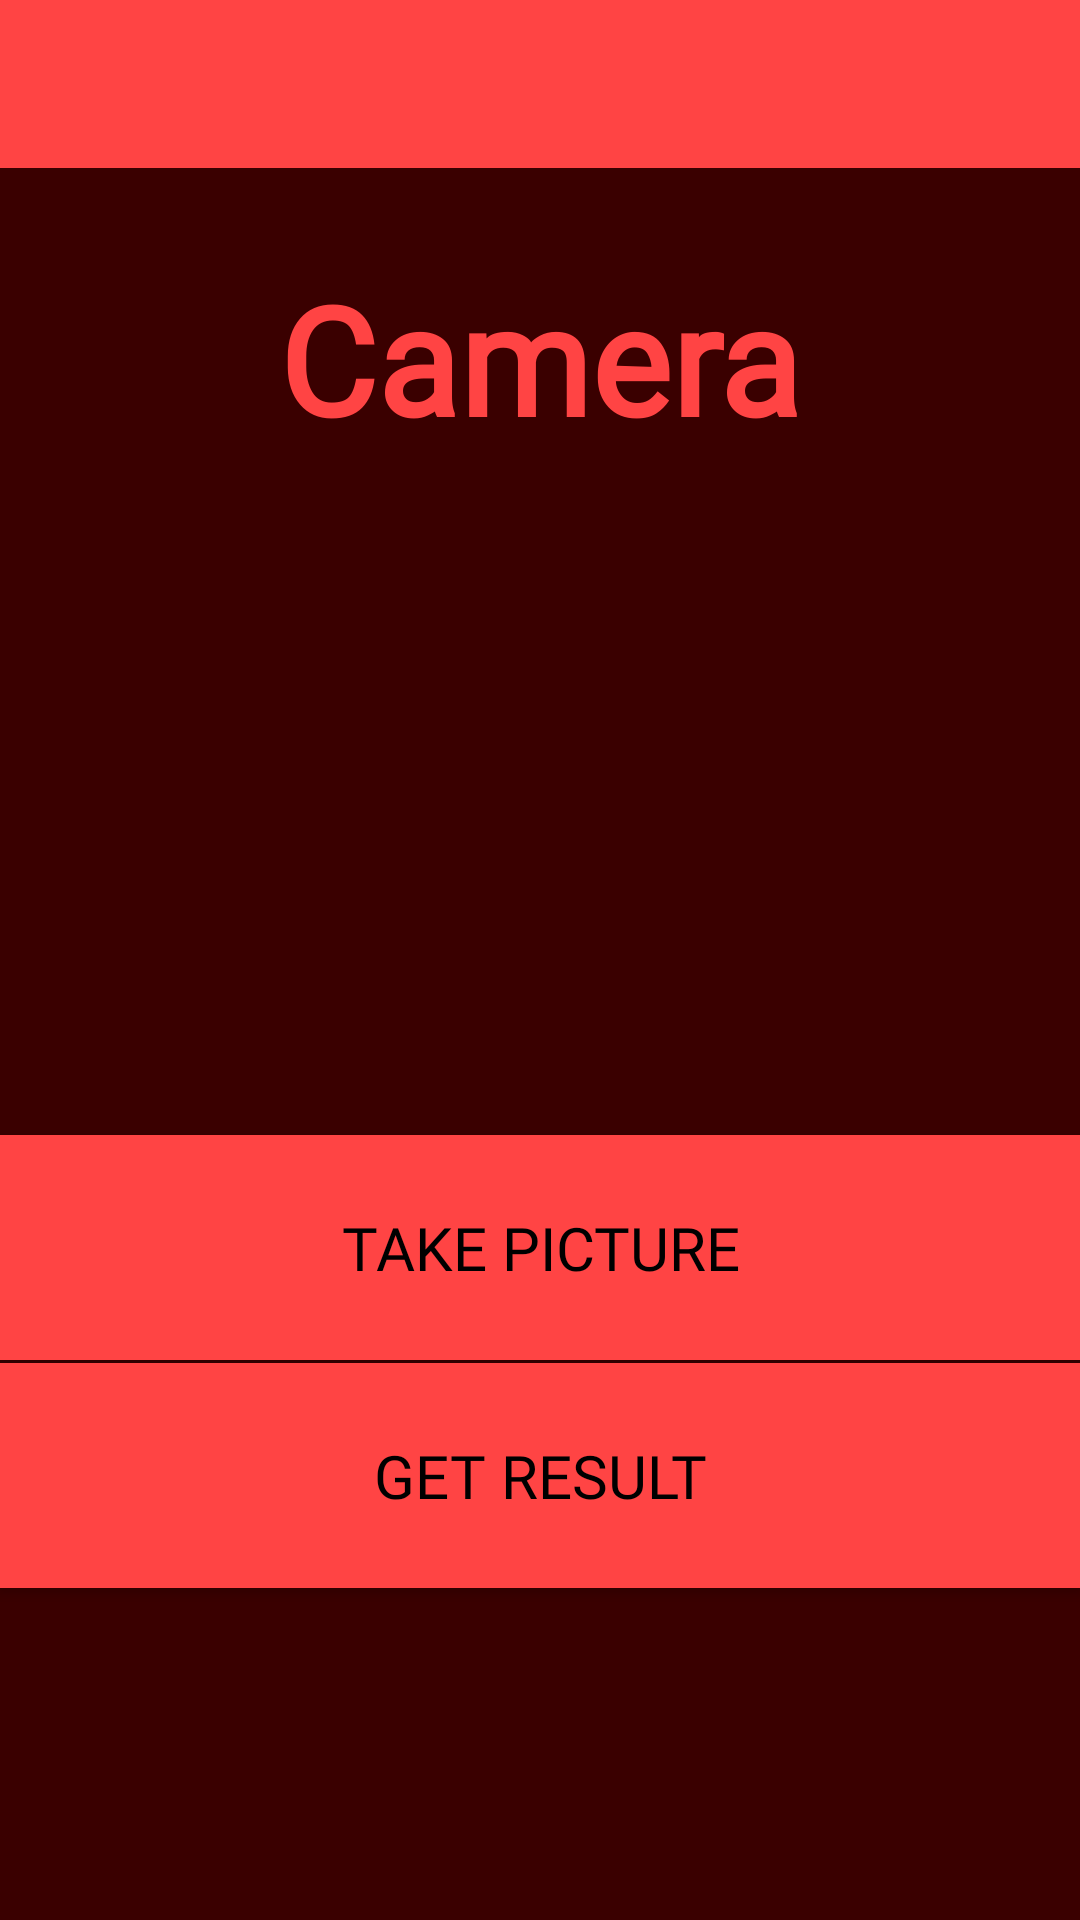

Write the Android layout XML for this screen, with the resource values it uses.
<!-- AndroidManifest.xml: application theme AppTheme -->
<!-- res/layout/activity_camera.xml -->
<?xml version="1.0" encoding="utf-8"?>
<androidx.drawerlayout.widget.DrawerLayout xmlns:android="http://schemas.android.com/apk/res/android"
    xmlns:app="http://schemas.android.com/apk/res-auto"
    xmlns:tools="http://schemas.android.com/tools"
    android:layout_width="match_parent"
    android:layout_height="match_parent"
    android:background="@color/colorRedDark"
    android:id="@+id/drawer_activity1"
    tools:context=".Camera"
    tools:openDrawer="start"
    android:fitsSystemWindows="true">

    <com.google.android.material.navigation.NavigationView
        android:layout_width="wrap_content"
        android:layout_height="match_parent"
        android:id="@+id/navigation_view"
        app:headerLayout="@layout/header"
        app:menu="@menu/menu_navigation"
        app:itemTextColor="@color/colorGreenLight"
        app:itemBackground="@color/colorGreenDark"
        app:itemIconSize="35sp"
        app:itemTextAppearance="@style/menu_text_font"
        android:layout_gravity="start" />

    <androidx.constraintlayout.widget.ConstraintLayout
        android:layout_width="match_parent"
        android:layout_height="match_parent">

        <include
            android:id="@+id/toolbar1"
            layout="@layout/toolbar"/>

        <TextView
            android:id="@+id/textView"
            android:layout_width="wrap_content"
            android:layout_height="wrap_content"
            android:fontFamily="@font/bubbler_one"
            android:text="Camera"
            android:textColor="@color/colorRedLight"
            android:textSize="50sp"
            android:textStyle="bold"
            app:layout_constraintBottom_toBottomOf="parent"
            app:layout_constraintLeft_toLeftOf="parent"
            app:layout_constraintRight_toRightOf="parent"
            app:layout_constraintTop_toTopOf="parent"
            app:layout_constraintVertical_bias="0.15" />

        <ImageView
            android:id="@+id/camera_img"
            android:layout_width="200dp"
            android:layout_height="200dp"
            android:visibility="visible"
            app:layout_constraintBottom_toBottomOf="parent"
            app:layout_constraintLeft_toLeftOf="parent"
            app:layout_constraintRight_toRightOf="parent"
            app:layout_constraintTop_toTopOf="parent"
            app:layout_constraintVertical_bias="0.401" />

        <Button
            android:id="@+id/take_pic"
            android:layout_width="match_parent"
            android:layout_height="75dp"
            android:background="@color/colorRedLight"
            android:fontFamily="@font/audiowide"
            android:foreground="?attr/selectableItemBackgroundBorderless"
            android:onClick="takePic"
            android:text="take picture"
            android:textColor="@android:color/black"
            android:textSize="20sp"
            app:layout_constraintBottom_toBottomOf="parent"
            app:layout_constraintHorizontal_bias="0.0"
            app:layout_constraintLeft_toLeftOf="parent"
            app:layout_constraintRight_toRightOf="parent"
            app:layout_constraintTop_toBottomOf="@id/camera_img"
            app:layout_constraintVertical_bias="0.01" />

        <Button
            android:id="@+id/get_number"
            android:layout_width="match_parent"
            android:layout_height="75dp"
            android:background="@color/colorRedLight"
            android:fontFamily="@font/audiowide"
            android:foreground="?attr/selectableItemBackgroundBorderless"
            android:onClick="convert"
            android:text="get result"
            android:textColor="@android:color/black"
            android:textSize="20sp"
            app:layout_constraintBottom_toBottomOf="parent"
            app:layout_constraintHorizontal_bias="0.0"
            app:layout_constraintLeft_toLeftOf="parent"
            app:layout_constraintRight_toRightOf="parent"
            app:layout_constraintTop_toBottomOf="@id/take_pic"
            app:layout_constraintVertical_bias="0.01" />

    </androidx.constraintlayout.widget.ConstraintLayout>

</androidx.drawerlayout.widget.DrawerLayout>
<!-- res/layout/header.xml (included above) -->
<?xml version="1.0" encoding="utf-8"?>
<androidx.constraintlayout.widget.ConstraintLayout xmlns:android="http://schemas.android.com/apk/res/android"
    xmlns:tools="http://schemas.android.com/tools"
    android:layout_width="wrap_content"
    android:layout_height="wrap_content"
    android:background="@android:color/black"
    xmlns:app="http://schemas.android.com/apk/res-auto">

    <com.airbnb.lottie.LottieAnimationView
        android:layout_width="300dp"
        android:layout_height="300dp"
        app:layout_constraintBottom_toBottomOf="parent"
        app:layout_constraintHorizontal_bias="1.0"
        app:layout_constraintLeft_toLeftOf="parent"
        app:layout_constraintRight_toRightOf="parent"
        app:layout_constraintTop_toTopOf="parent"
        app:layout_constraintVertical_bias="0.0"
        app:lottie_autoPlay="true"
        app:lottie_loop="true"
        app:lottie_rawRes="@raw/cool" />

    <TextView
        android:layout_width="wrap_content"
        android:layout_height="wrap_content"
        android:background="@android:color/transparent"
        android:textStyle="bold"
        android:fontFamily="@font/caesar_dressing"
        android:text="Digit Recognizer"
        android:textColor="@android:color/white"
        android:textSize="35sp"
        app:layout_constraintBottom_toBottomOf="parent"
        app:layout_constraintHorizontal_bias="0.5"
        app:layout_constraintLeft_toLeftOf="parent"
        app:layout_constraintRight_toRightOf="parent"
        app:layout_constraintTop_toTopOf="parent"
        app:layout_constraintVertical_bias="0.5" />

</androidx.constraintlayout.widget.ConstraintLayout>
<!-- res/layout/toolbar.xml (included above) -->
<?xml version="1.0" encoding="utf-8"?>
<androidx.appcompat.widget.Toolbar xmlns:android="http://schemas.android.com/apk/res/android"
    android:layout_width="match_parent"
    android:layout_height="wrap_content"
    android:background="@android:color/holo_red_light">



</androidx.appcompat.widget.Toolbar>
<!-- resources referenced by this layout -->
<resources>
  <color name="colorGreenDark">#083500</color>
  <color name="colorGreenLight">#56CF00</color>
  <color name="colorRedDark">#3A0000</color>
  <color name="colorRedLight">@android:color/holo_red_light</color>
  <style name="menu_text_font">
          <item name="fontFamily">@font/averia_libre_light</item>
          <item name="android:textSize">18sp</item>
      </style>
  <style name="AppTheme" parent="Theme.AppCompat.Light.NoActionBar">
          
          <item name="colorPrimary">#000000</item>
          <item name="colorPrimaryDark">@color/colorPrimaryDark</item>
          <item name="colorAccent">@color/colorAccent</item>
          <item name="android:statusBarColor">#000000</item>
      </style>
  <color name="colorPrimaryDark">#3700B3</color>
  <color name="colorAccent">#03DAC5</color>
</resources>
